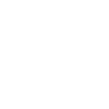
t = 0.00 s
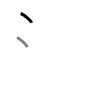
t = 1.50 s
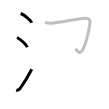
t = 3.25 s
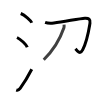
t = 4.75 s
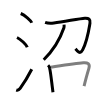
t = 6.50 s
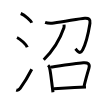
t = 8.00 s

The animated SVG that drew these frames (rendered in a browser with its animation timeline set to each time). Animation: 8 SMIL elements (animate=8); one cycle of 8.00 s.

<svg width="109px" height="109px" viewBox="0 0 px 109px" xmlns="http://www.w3.org/2000/svg" xmlns:xlink="http://www.w3.org/1999/xlink" xml:space="preserve" version="1.1"  baseProfile="full">
<path d="M20.75,13.5c3.88,1.65,10.03,6.78,11,9.34" style="fill:none;stroke:black;stroke-width:3;opacity:0">
  <animate attributeType="CSS" attributeName="opacity" from="0" to="1" begin="0s" dur="1s" repeatCount="0" fill="freeze" />
</path>
<path d="M17,37.5c3.62,1.72,9.34,7.07,10.25,9.75" style="fill:none;stroke:black;stroke-width:3;opacity:0">
  <animate attributeType="CSS" attributeName="opacity" from="0" to="1" begin="1s" dur="1s" repeatCount="0" fill="freeze" />
</path>
<path d="M16.25,89.98c1.77,0.65,2.84-0.14,3.9-1.59c3.99-5.47,7.98-12.16,11.6-19.14" style="fill:none;stroke:black;stroke-width:3;opacity:0">
  <animate attributeType="CSS" attributeName="opacity" from="0" to="1" begin="2s" dur="1s" repeatCount="0" fill="freeze" />
</path>
<path d="M45.11,22.45c2.89,1.05,6.37,0.89,8.75,0.58c10.73-1.38,25.75-4.46,30.99-4.82c3.81-0.26,5.74,1.2,5.11,4.95c-1.02,5.98-2.46,17.09-7.31,26.69c-2.94,5.81-6.29-0.17-7.14-1.09" style="fill:none;stroke:black;stroke-width:3;opacity:0">
  <animate attributeType="CSS" attributeName="opacity" from="0" to="1" begin="3s" dur="1s" repeatCount="0" fill="freeze" />
</path>
<path d="M64.04,24.58c0.06,0.79,0.26,2.07-0.12,3.19C60,39.25,54.25,49.38,43.73,59.73" style="fill:none;stroke:black;stroke-width:3;opacity:0">
  <animate attributeType="CSS" attributeName="opacity" from="0" to="1" begin="4s" dur="1s" repeatCount="0" fill="freeze" />
</path>
<path d="M48.09,65.29c0.93,0.93,1.51,2.11,1.61,3.19c0.92,3.88,1.68,11.14,2.48,17.53c0.3,2.36,0.56,4.53,0.79,6.24" style="fill:none;stroke:black;stroke-width:3;opacity:0">
  <animate attributeType="CSS" attributeName="opacity" from="0" to="1" begin="5s" dur="1s" repeatCount="0" fill="freeze" />
</path>
<path d="M50.51,67.14c8.41-1.22,24.84-3.72,32.79-4.44c4.34-0.4,7.01,0.91,5.59,5.65c-1.38,4.63-3.47,11.95-4.82,17.83" style="fill:none;stroke:black;stroke-width:3;opacity:0">
  <animate attributeType="CSS" attributeName="opacity" from="0" to="1" begin="6s" dur="1s" repeatCount="0" fill="freeze" />
</path>
<path d="M53.9,88.79c5.73-0.27,16.66-1.05,26.35-1.54c2.02-0.1,3.95-0.19,5.72-0.26" style="fill:none;stroke:black;stroke-width:3;opacity:0">
  <animate attributeType="CSS" attributeName="opacity" from="0" to="1" begin="7s" dur="1s" repeatCount="0" fill="freeze" />
</path>
</svg>
